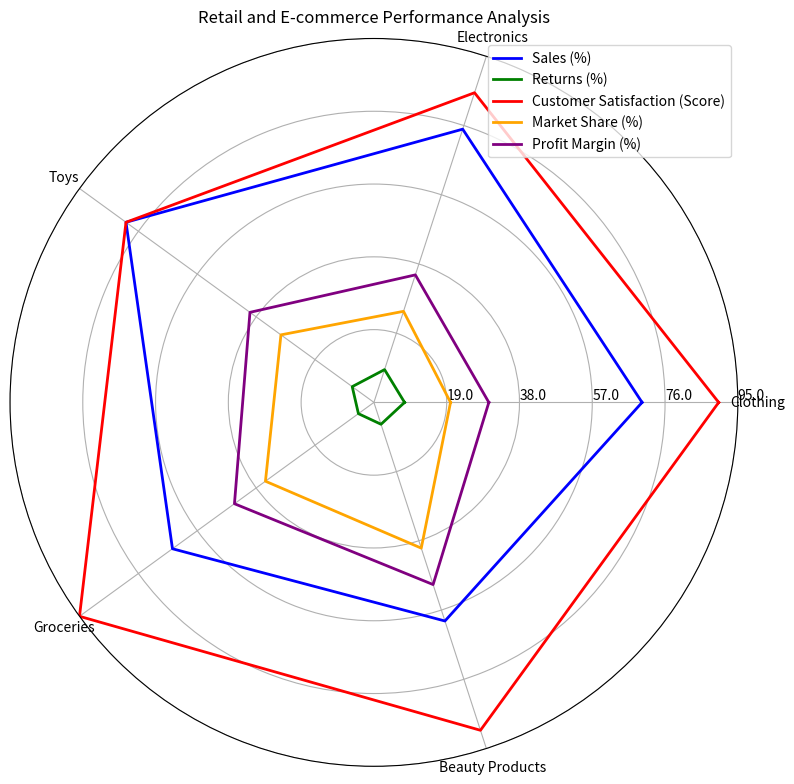

Python code for this plot: (Note: this script raises an exception after producing the figure.)
import numpy as np
import matplotlib.pyplot as plt

data = np.array([[70, 75, 80, 65, 60],
                 [8, 9, 7, 5, 6],
                 [90, 85, 80, 95, 90],
                 [20, 25, 30, 35, 40],
                 [30, 35, 40, 45, 50]])

data_labels = ['Clothing', 'Electronics', 'Toys', 'Groceries', 'Beauty Products']
line_labels = ['Sales (%)', 'Returns (%)', 'Customer Satisfaction (Score)', 'Market Share (%)', 'Profit Margin (%)']

# Close-loop plotting of data lines
data = np.concatenate((data, data[:, 0:1]), axis=1)

# Set up figure and axes
fig = plt.figure(figsize=(10, 8))
ax = fig.add_subplot(111, polar=True)

# Set evenly spaced angles
angles = np.linspace(0, 2 * np.pi, len(data_labels) + 1, endpoint=True)

# Plot data lines
colors = ['blue', 'green', 'red', 'orange', 'purple']
for i, line_label in enumerate(line_labels):
    ax.plot(angles, data[i], linewidth=2, label=line_label, color=colors[i])

# Set axis labels
ax.set_thetagrids(angles[:-1] * 180/np.pi, data_labels)

# Adjust radial limits
ax.set_ylim(0, np.max(data))
max_value = np.amax(data)
step_size = max_value / len(data)
ax.set_rgrids([step_size * i for i in range(1, len(data) + 1)], labels=[f'{step_size * i:.1f}' for i in range(1, len(data) + 1)], angle=0)

# Add legend
handles, labels = ax.get_legend_handles_labels()
ax.legend(handles, labels, loc='upper right')

# Set title
plt.title('Retail and E-commerce Performance Analysis')

# Save figure
plt.tight_layout()
plt.savefig('/cpfs01/user/yehancheng/workspace/datasets/SimChartV2/demo/radar/png/148_202312302350.png')

# Clear current image state
plt.close()
